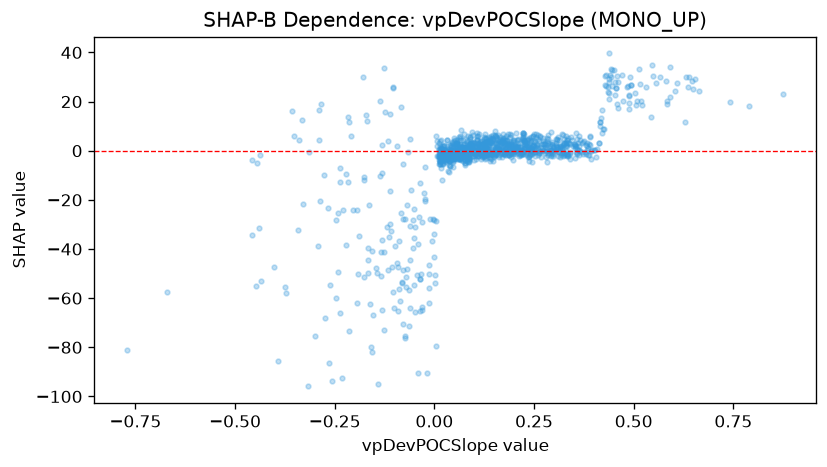

Source data for this figure (header and first rows):
feature_value, shap_value
-0.264, -86.43
0.1556, 0.1824
0.4394, 30.66
0.0927, 3.73
0.1831, 2.515
0.1697, 3.148
0.2446, -1.25
0.0787, -0.965
0.022, -5.464
0.1347, 1.1
0.0607, -0.4091
0.1789, 0.98
0.2525, -0.6738
0.1373, 0.7062
0.2455, 0.6379
0.453, 22.5
0.216, 1.546
0.0367, -8.504
0.2069, 4.24
0.2424, -0.2796
0.0474, -6.44
0.2719, 0.2098
0.1815, 1.981
0.1143, 1.537
0.2152, -1.177
0.0598, -0.07861
0.1489, -2.496
0.4831, 25.76
0.0112, -5.349
0.2639, -0.1458
0.2684, 1.311
0.0902, 2.87
0.1036, 1.358
0.4591, 18.96
0.0631, 1.382
0.0313, -3.182
0.0846, -2.957
0.2202, -0.6369
0.0624, -2.953
0.1267, 0.2353
0.0703, -2.163
0.3571, -1.258
0.0573, -1.233
0.2067, 1.798
0.2232, -1.466
0.492, 26.93
0.0468, -4.149
0.1493, -1.062
0.0424, -0.4928
0.1543, 0.4118
0.4161, 11.54
0.2427, 0.2528
0.2795, -0.2734
0.3801, -1.276
0.4273, 26.56
0.1408, -3.415
0.4187, 13.27
0.2164, -0.5549
0.2249, 1.169
0.4032, 0.1071
... 1,099 more rows
